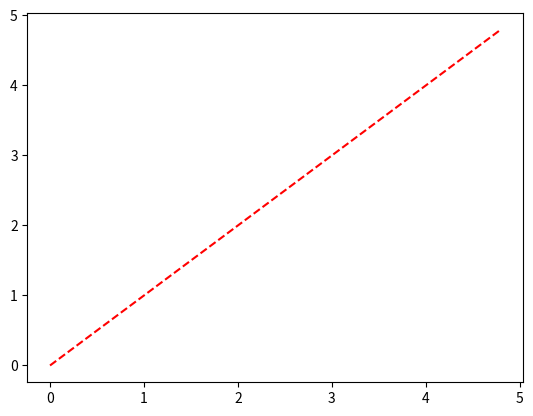

The matplotlib source for this figure:
#creating a numpy array and plot a graph.

import numpy as np
from matplotlib import pyplot as plt

t = np.arange(0,5,0.2) #creating a numpy array from range 0-5 with difference of 0.2
plt.plot(t,t,'r--') #here '--' is line-connector btwn two points of a graph
plt.show()